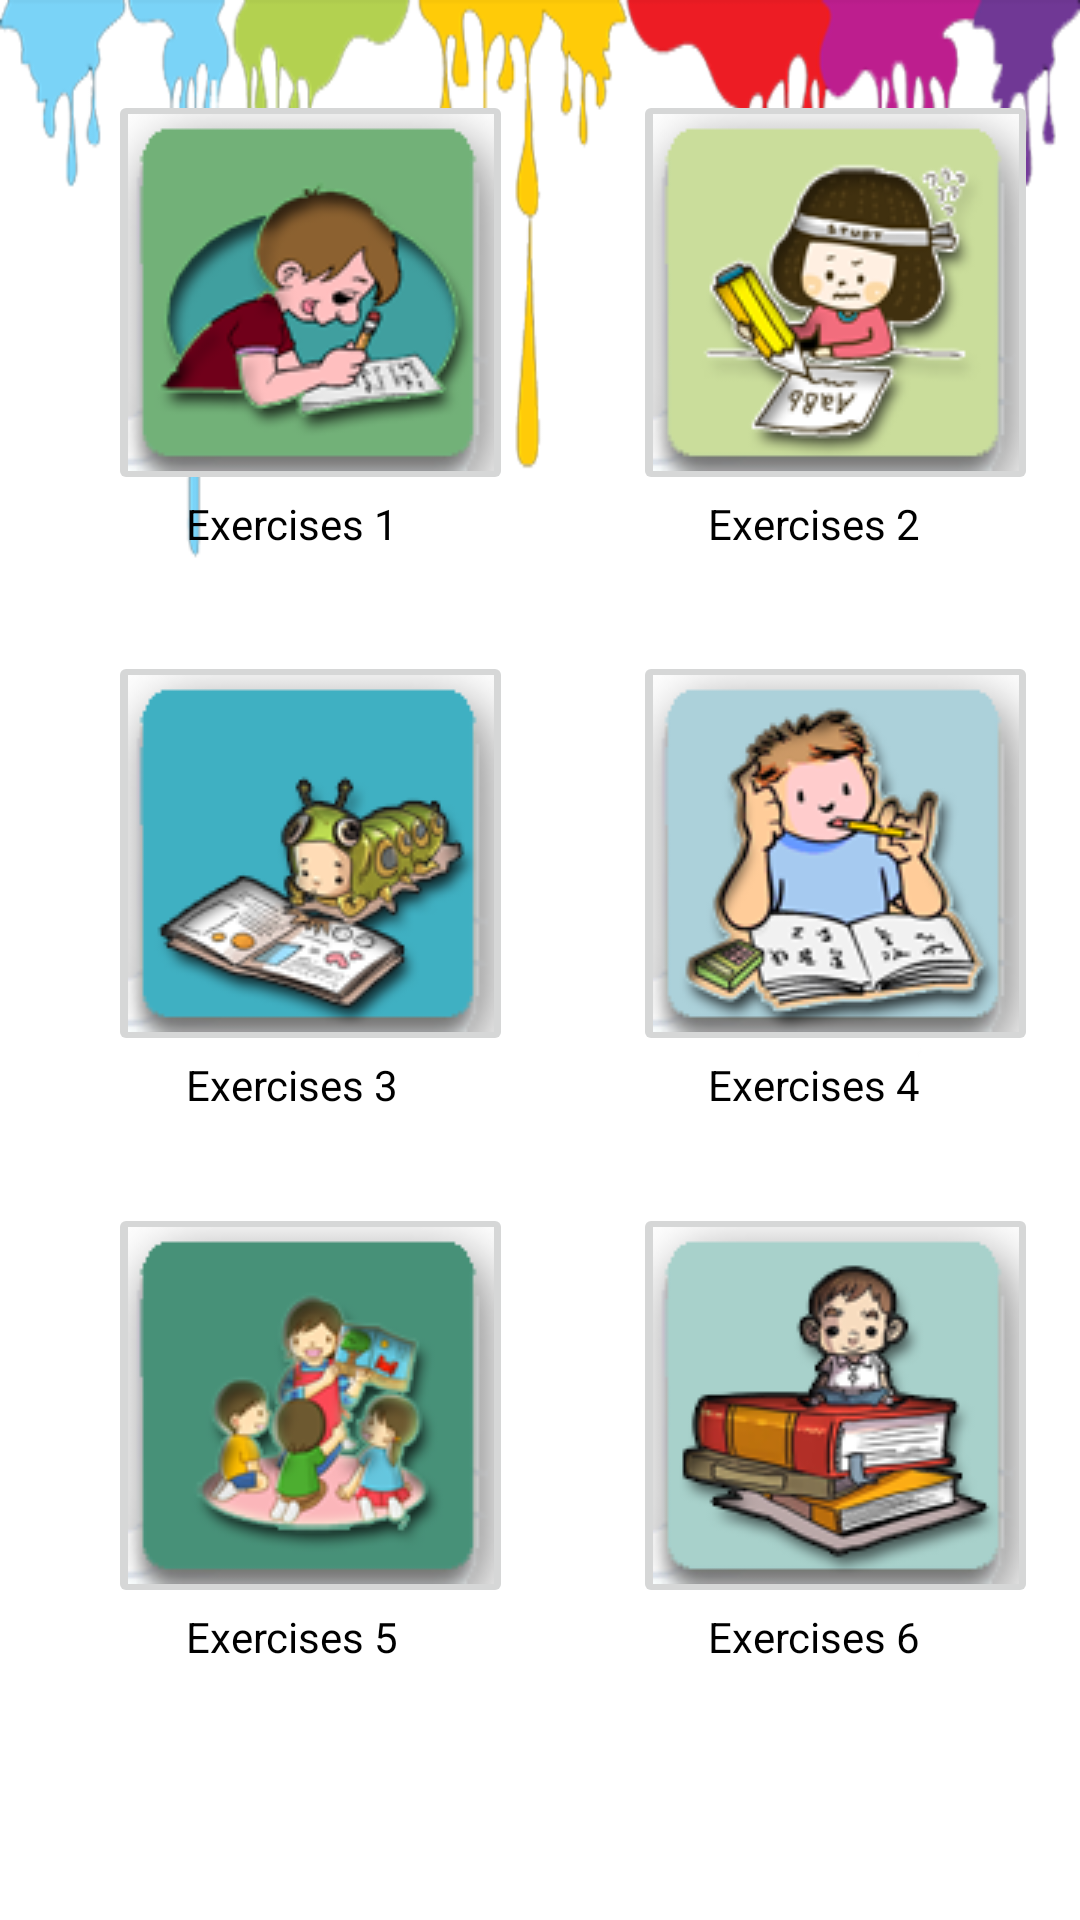

Write the Android layout XML for this screen, with the resource values it uses.
<!-- AndroidManifest.xml: application theme Theme.AppCompat.Light.NoActionBar -->
<!-- res/layout/activity_test.xml -->
<?xml version="1.0" encoding="utf-8"?>
<android.support.constraint.ConstraintLayout xmlns:android="http://schemas.android.com/apk/res/android"
    xmlns:app="http://schemas.android.com/apk/res-auto"
    xmlns:tools="http://schemas.android.com/tools"
    android:layout_width="match_parent"
    android:layout_height="match_parent"
    android:background="@drawable/bg1"
    tools:context="com.example.kongdech.finalend.Test">

    <ImageButton
        android:id="@+id/btn1"
        android:layout_width="135dp"
        android:layout_height="135dp"
        android:layout_marginLeft="36dp"
        android:layout_marginTop="30dp"
        android:src="@drawable/test1"
        app:layout_constraintLeft_toLeftOf="parent"
        app:layout_constraintTop_toTopOf="parent"
        tools:layout_editor_absoluteX="48dp"
        tools:layout_editor_absoluteY="34dp" />

    <ImageButton
        android:id="@+id/btn2"
        android:layout_width="135dp"
        android:layout_height="135dp"
        android:layout_marginLeft="211dp"
        android:layout_marginTop="30dp"
        android:src="@drawable/test2"
        app:layout_constraintLeft_toLeftOf="parent"
        app:layout_constraintTop_toTopOf="parent" />

    <ImageButton
        android:id="@+id/btn3"
        android:layout_width="135dp"
        android:layout_height="135dp"
        android:layout_marginLeft="36dp"
        android:layout_marginTop="217dp"
        android:src="@drawable/test3"
        app:layout_constraintLeft_toLeftOf="parent"
        app:layout_constraintTop_toTopOf="parent" />

    <ImageButton
        android:id="@+id/btn4"
        android:layout_width="135dp"
        android:layout_height="135dp"
        android:layout_marginLeft="211dp"
        android:layout_marginTop="217dp"
        android:src="@drawable/test4"
        app:layout_constraintLeft_toLeftOf="parent"
        app:layout_constraintTop_toTopOf="parent" />

    <ImageButton
        android:id="@+id/btn5"
        android:layout_width="135dp"
        android:layout_height="135dp"
        android:layout_marginLeft="36dp"
        android:layout_marginTop="401dp"
        android:src="@drawable/test5"
        app:layout_constraintLeft_toLeftOf="parent"
        app:layout_constraintTop_toTopOf="parent" />

    <ImageButton
        android:id="@+id/btn6"
        android:layout_width="135dp"
        android:layout_height="135dp"
        android:layout_marginLeft="211dp"
        android:layout_marginTop="401dp"
        android:src="@drawable/test6"
        app:layout_constraintLeft_toLeftOf="parent"
        app:layout_constraintTop_toTopOf="parent" />

    <TextView
        android:id="@+id/textView6"
        android:layout_width="wrap_content"
        android:layout_height="wrap_content"
        android:layout_marginLeft="62dp"
        android:layout_marginTop="0dp"
        android:text="@string/exer1"
        android:textColor="@android:color/black"
        app:layout_constraintLeft_toLeftOf="parent"
        app:layout_constraintTop_toBottomOf="@+id/btn1" />

    <TextView
        android:id="@+id/textView12"
        android:layout_width="wrap_content"
        android:layout_height="wrap_content"
        android:layout_marginLeft="236dp"
        android:layout_marginTop="0dp"
        android:text="@string/exer2"
        android:textColor="@android:color/black"
        app:layout_constraintLeft_toLeftOf="parent"
        app:layout_constraintTop_toBottomOf="@+id/btn2" />

    <TextView
        android:id="@+id/textView13"
        android:layout_width="wrap_content"
        android:layout_height="wrap_content"
        android:layout_marginLeft="62dp"
        android:layout_marginTop="0dp"
        android:text="@string/exer3"
        android:textColor="@android:color/black"
        app:layout_constraintLeft_toLeftOf="parent"
        app:layout_constraintTop_toBottomOf="@+id/btn3" />

    <TextView
        android:id="@+id/textView14"
        android:layout_width="wrap_content"
        android:layout_height="wrap_content"
        android:layout_marginLeft="236dp"
        android:layout_marginTop="0dp"
        android:text="@string/exer4"
        android:textColor="@android:color/black"
        app:layout_constraintLeft_toLeftOf="parent"
        app:layout_constraintTop_toBottomOf="@+id/btn4" />

    <TextView
        android:id="@+id/textView15"
        android:layout_width="wrap_content"
        android:layout_height="wrap_content"
        android:layout_marginLeft="62dp"
        android:layout_marginTop="0dp"
        android:textColor="@android:color/black"
        android:text="@string/exer5"
        app:layout_constraintLeft_toLeftOf="parent"
        app:layout_constraintTop_toBottomOf="@+id/btn5" />

    <TextView
        android:id="@+id/textView16"
        android:layout_width="wrap_content"
        android:layout_height="wrap_content"
        android:layout_marginLeft="236dp"
        android:layout_marginTop="0dp"
        android:textColor="@android:color/black"
        android:text="@string/exer6"
        app:layout_constraintLeft_toLeftOf="parent"
        app:layout_constraintTop_toBottomOf="@+id/btn6" />

</android.support.constraint.ConstraintLayout>
<!-- resources referenced by this layout -->
<resources>
  <!-- drawable bg1: png bitmap (drawable, 30930 bytes) -->
  <!-- drawable test1: png bitmap (drawable, 13203 bytes) -->
  <!-- drawable test2: png bitmap (drawable, 16067 bytes) -->
  <!-- drawable test3: png bitmap (drawable, 15423 bytes) -->
  <!-- drawable test4: png bitmap (drawable, 18480 bytes) -->
  <!-- drawable test5: png bitmap (drawable, 13890 bytes) -->
  <!-- drawable test6: png bitmap (drawable, 17201 bytes) -->
  <string name="exer1">Exercises 1</string>
  <string name="exer2">Exercises 2</string>
  <string name="exer3">Exercises 3</string>
  <string name="exer4">Exercises 4</string>
  <string name="exer5">Exercises 5</string>
  <string name="exer6">Exercises 6</string>
</resources>
